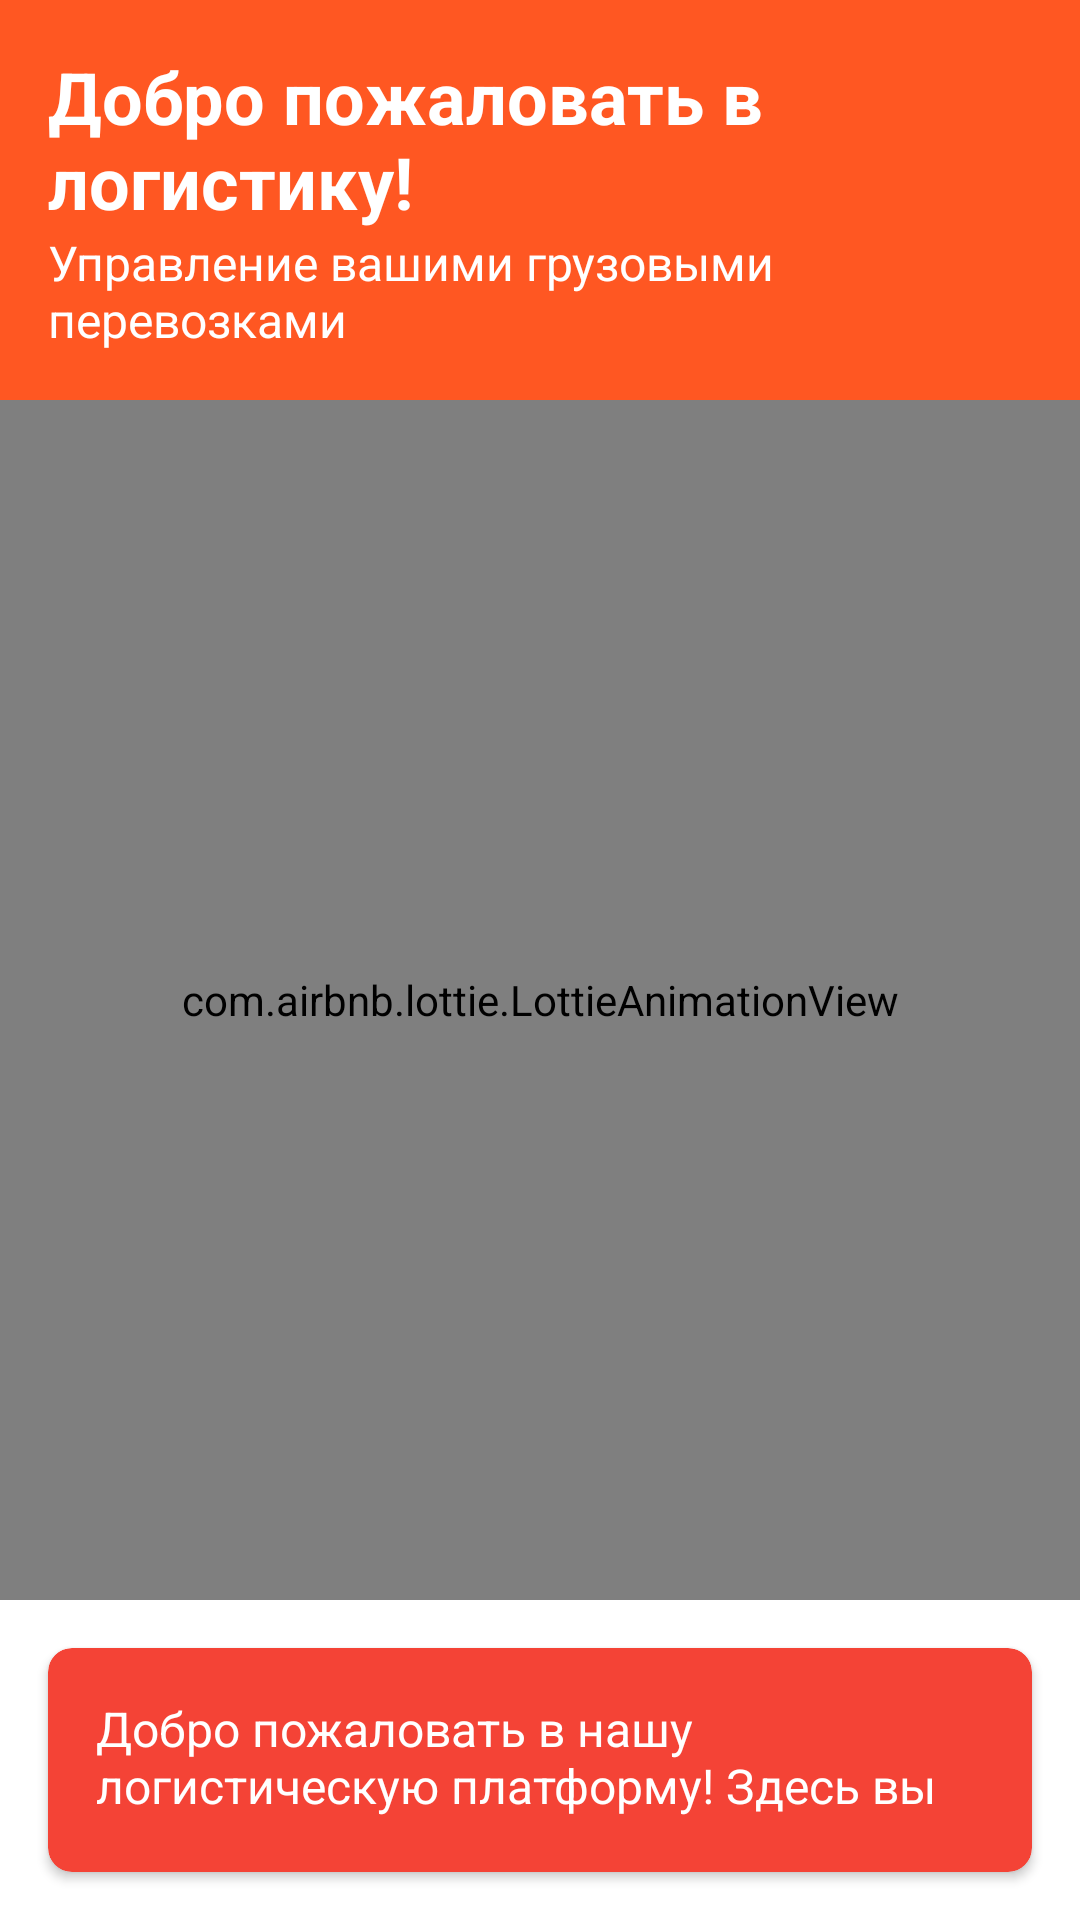

Reconstruct the res/layout file that produces this screen, plus the resources it refers to.
<!-- AndroidManifest.xml: application theme Theme.AksoftQrAndCode -->
<!-- res/layout/fragment_home.xml -->
<?xml version="1.0" encoding="utf-8"?>
<LinearLayout
    xmlns:android="http://schemas.android.com/apk/res/android"
    xmlns:app="http://schemas.android.com/apk/res-auto"
    xmlns:tools="http://schemas.android.com/tools"
    android:layout_width="match_parent"
    android:layout_height="match_parent"
    android:orientation="vertical"
    android:background="@color/white"
    tools:context=".ui.home.HomeFragment" >

    <LinearLayout
        android:layout_width="match_parent"
        android:layout_height="wrap_content"
        android:padding="16dp"
        android:background="#FF5722"
        android:orientation="vertical">

        
        <TextView
            android:layout_width="wrap_content"
            android:layout_height="wrap_content"
            android:text="Добро пожаловать в логистику!"
            android:textColor="#FFFFFF"
            android:textSize="24sp"
            android:textStyle="bold" />

        
        <TextView
            android:layout_width="wrap_content"
            android:layout_height="wrap_content"
            android:text="Управление вашими грузовыми перевозками"
            android:textColor="#FFFFFF"
            android:textSize="16sp" />
    </LinearLayout>

    
    <LinearLayout
        android:layout_width="match_parent"
        android:layout_height="0dp"
        android:layout_weight="1"
        android:gravity="center"
        android:orientation="vertical">

        
        <com.airbnb.lottie.LottieAnimationView
            android:id="@+id/lottieAnimationView"
            android:layout_width="match_parent"
            android:layout_height="400dp"
            app:lottie_rawRes="@raw/tmm"
            app:lottie_autoPlay="true"
            app:lottie_loop="true"
            android:padding="16dp" />

        
        <androidx.cardview.widget.CardView
            android:layout_width="match_parent"
            android:layout_height="wrap_content"
            android:layout_margin="16dp"
            android:elevation="4dp"
            app:cardBackgroundColor="#F44336"
            app:cardCornerRadius="8dp">

            <TextView
                android:layout_width="match_parent"
                android:layout_height="wrap_content"
                android:text="Добро пожаловать в нашу логистическую платформу! Здесь вы можете управлять своими грузовыми перевозками, отслеживать грузы и многое другое. Выберите нужный раздел внизу экрана."
                android:textSize="16sp"
                android:textColor="@color/white"
                android:padding="16dp" />
        </androidx.cardview.widget.CardView>
    </LinearLayout>

</LinearLayout>
<!-- resources referenced by this layout -->
<resources>
  <color name="white">#FFFFFFFF</color>
  <style name="Theme.AksoftQrAndCode" parent="Base.Theme.AksoftQrAndCode" />
  <style name="Base.Theme.AksoftQrAndCode" parent="Theme.Material3.DayNight.NoActionBar">
          
          
          <item name="android:statusBarColor">@color/white</item>
      </style>
</resources>
